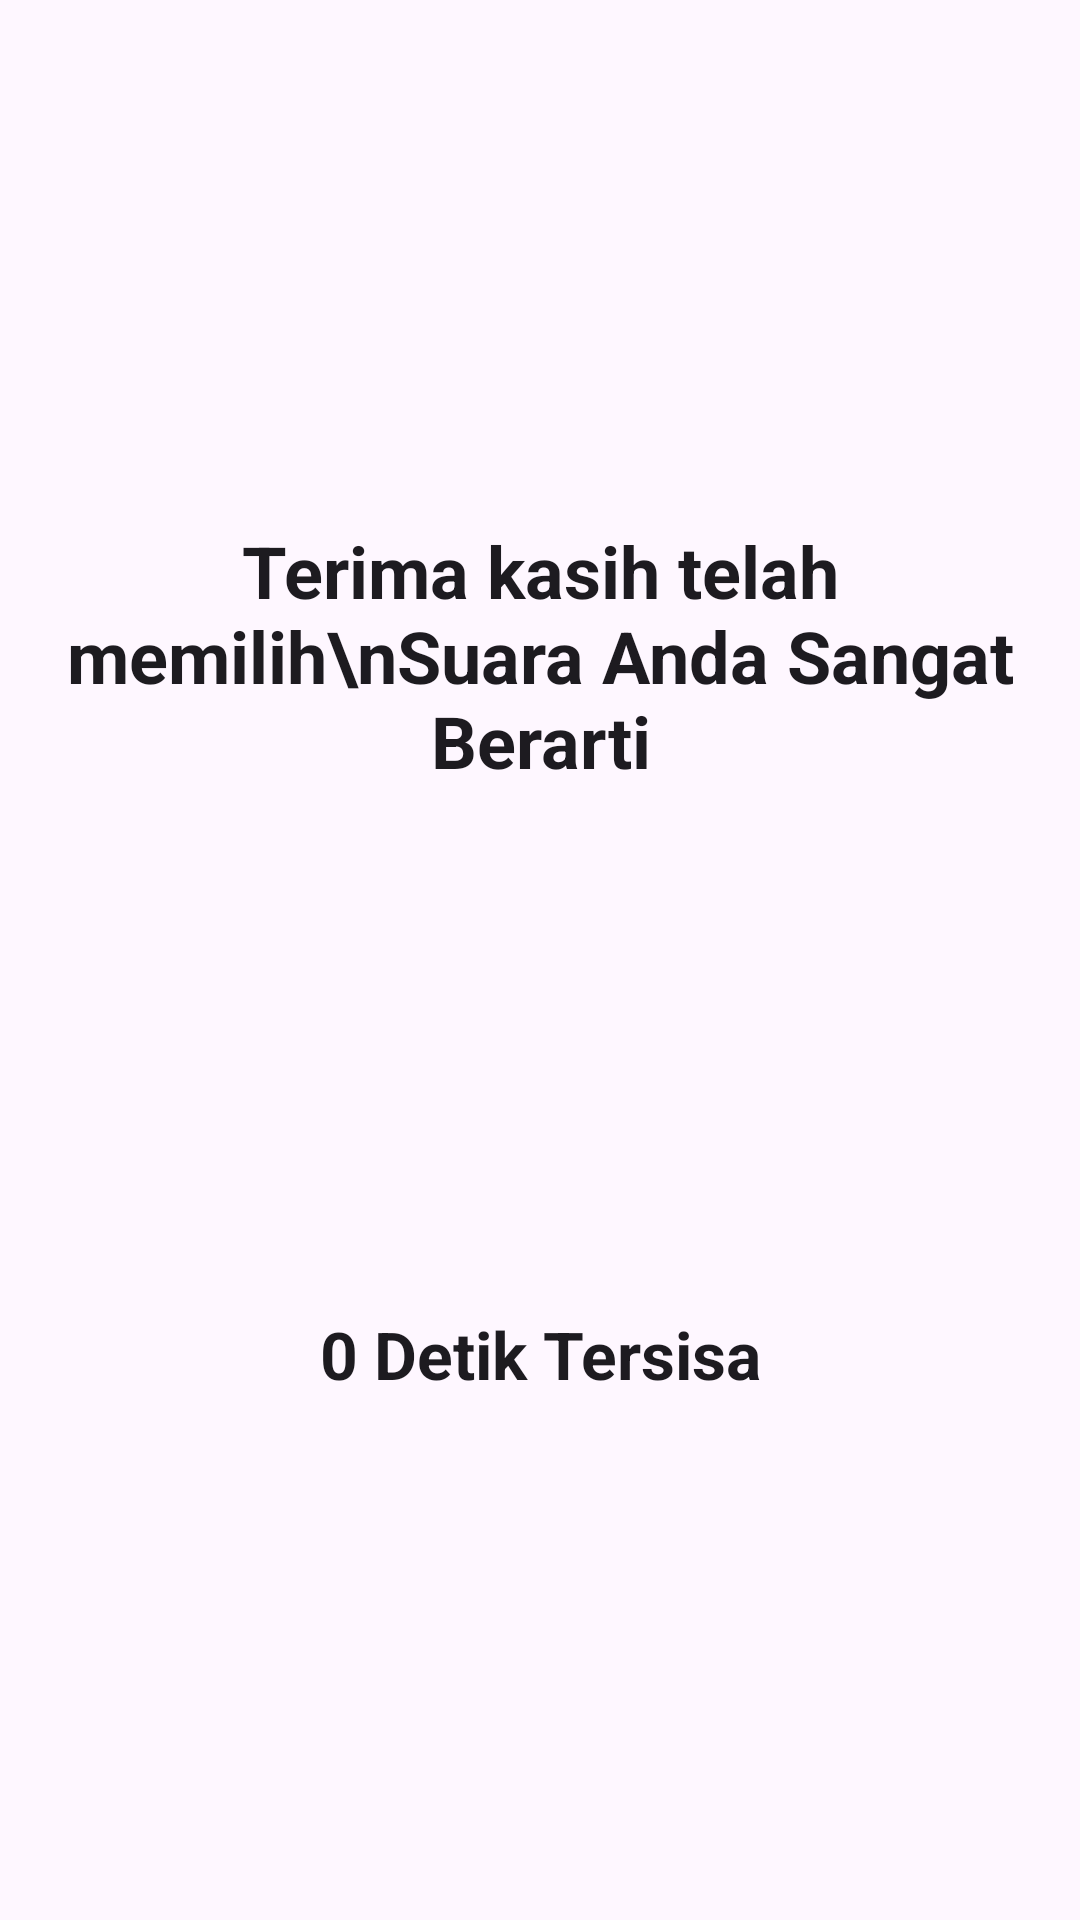

Here is an Android app screen rendered from its layout file. Give the layout XML and the strings, colors and styles it references.
<!-- AndroidManifest.xml: application theme Theme.PILKETOS -->
<!-- res/layout/activity_terima_kasih.xml -->
<?xml version="1.0" encoding="utf-8"?>
<androidx.constraintlayout.widget.ConstraintLayout xmlns:android="http://schemas.android.com/apk/res/android"
    xmlns:app="http://schemas.android.com/apk/res-auto"
    xmlns:tools="http://schemas.android.com/tools"
    android:id="@+id/main"
    android:layout_width="match_parent"
    android:layout_height="match_parent"
    tools:context=".TerimaKasihActivity">

    <TextView
        android:id="@+id/tvJudul"
        android:layout_width="wrap_content"
        android:layout_height="wrap_content"
        android:text="Terima kasih telah memilih\nSuara Anda Sangat Berarti"
        android:textAlignment="center"
        android:textAppearance="@style/TextAppearance.AppCompat.Headline"
        android:textStyle="bold"
        app:layout_constraintBottom_toTopOf="@id/tvTimer"
        app:layout_constraintEnd_toEndOf="parent"
        app:layout_constraintStart_toStartOf="parent"
        app:layout_constraintTop_toTopOf="parent" />
    <TextView
        android:id="@+id/tvTimer"
        android:layout_width="wrap_content"
        android:layout_height="wrap_content"
        android:text="0 Detik Tersisa"
        android:textAlignment="center"
        android:textAppearance="@style/TextAppearance.AppCompat.Large"
        android:textStyle="bold"
        app:layout_constraintBottom_toBottomOf="parent"
        app:layout_constraintEnd_toEndOf="parent"
        app:layout_constraintStart_toStartOf="parent"
        app:layout_constraintTop_toBottomOf="@id/tvJudul" />
</androidx.constraintlayout.widget.ConstraintLayout>
<!-- resources referenced by this layout -->
<resources>
  <style name="Theme.PILKETOS" parent="Base.Theme.PILKETOS" />
  <style name="Base.Theme.PILKETOS" parent="Theme.Material3.DayNight.NoActionBar">
          
          
      </style>
</resources>
